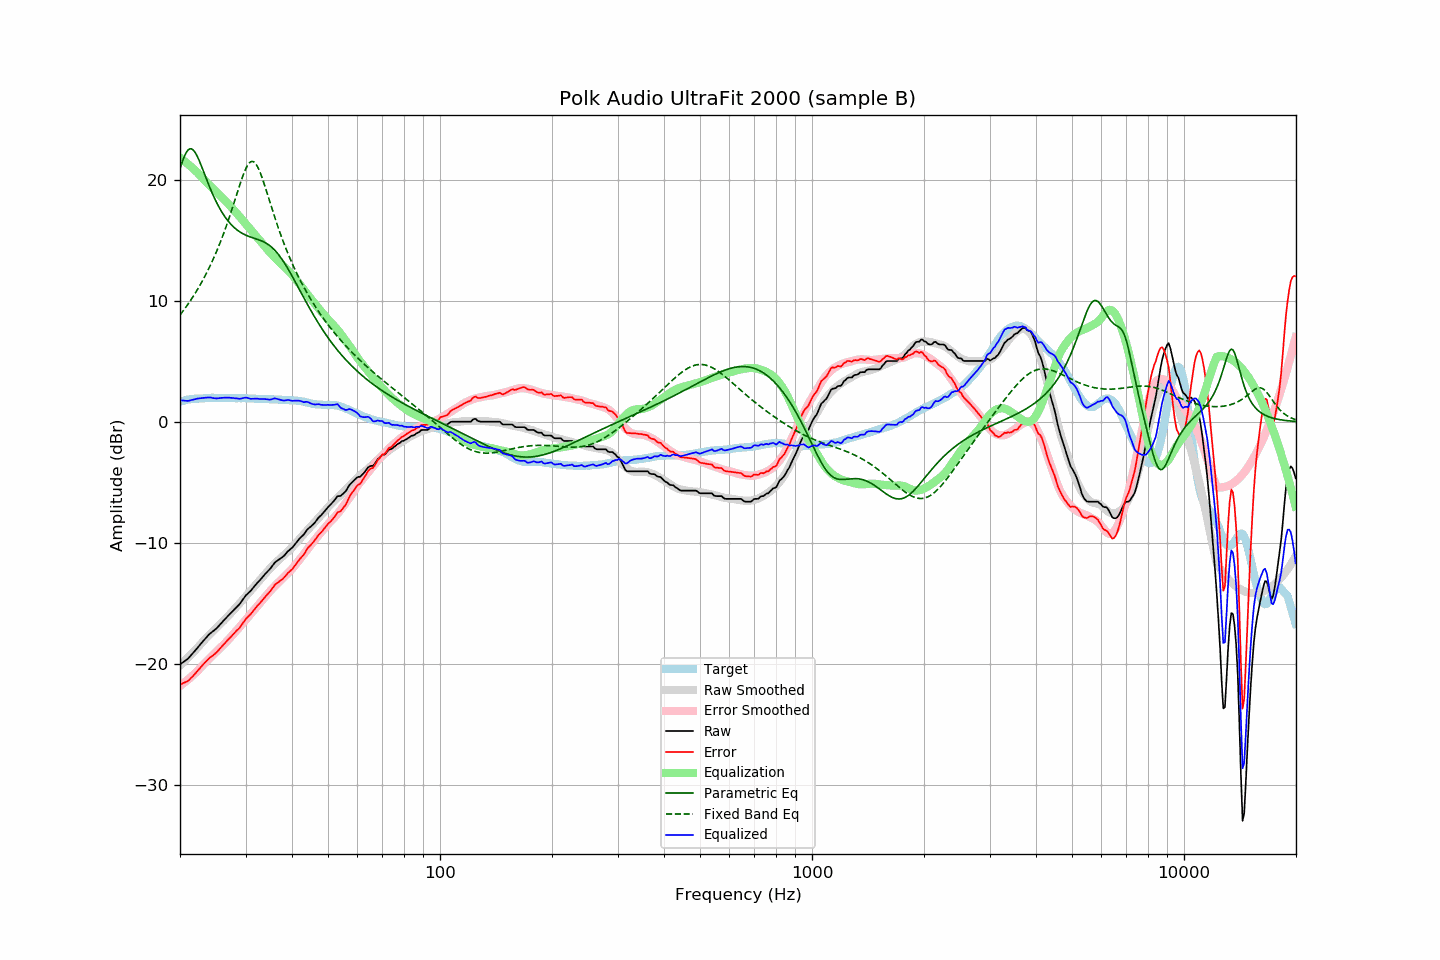

Data behind this chart, as committed beside it:
frequency, raw, error, smoothed, error_smoothed, equalization, parametric_eq, fixed_band_eq, equalized_raw, equalized_smoothed, target
20.00, -20.05, -21.72, -20.15, -21.83, 21.83, 20.91, 8.82, 1.78, 1.69, 1.67
20.20, -19.96, -21.67, -20.02, -21.73, 21.73, 21.33, 9.00, 1.77, 1.72, 1.71
20.40, -19.86, -21.59, -19.89, -21.63, 21.63, 21.70, 9.17, 1.77, 1.74, 1.74
20.61, -19.77, -21.54, -19.75, -21.52, 21.52, 22.03, 9.35, 1.75, 1.77, 1.76
20.81, -19.67, -21.47, -19.62, -21.42, 21.42, 22.28, 9.54, 1.75, 1.79, 1.81
21.02, -19.58, -21.43, -19.49, -21.30, 21.30, 22.46, 9.73, 1.72, 1.82, 1.85
21.23, -19.43, -21.29, -19.35, -21.19, 21.19, 22.56, 9.92, 1.76, 1.84, 1.86
21.44, -19.28, -21.15, -19.22, -21.08, 21.08, 22.57, 10.12, 1.80, 1.86, 1.88
21.66, -19.13, -21.03, -19.08, -20.96, 20.96, 22.50, 10.32, 1.82, 1.88, 1.89
21.87, -18.98, -20.88, -18.94, -20.84, 20.84, 22.35, 10.53, 1.86, 1.89, 1.91
22.09, -18.82, -20.73, -18.80, -20.71, 20.71, 22.14, 10.75, 1.89, 1.91, 1.92
22.31, -18.66, -20.57, -18.66, -20.59, 20.59, 21.88, 10.97, 1.93, 1.92, 1.92
22.54, -18.50, -20.43, -18.51, -20.44, 20.44, 21.58, 11.19, 1.94, 1.93, 1.92
22.76, -18.34, -20.27, -18.35, -20.29, 20.29, 21.26, 11.43, 1.95, 1.94, 1.94
22.99, -18.18, -20.12, -18.20, -20.15, 20.15, 20.92, 11.67, 1.97, 1.95, 1.94
23.22, -18.03, -19.98, -18.05, -20.01, 20.01, 20.57, 11.91, 1.98, 1.96, 1.95
23.45, -17.88, -19.83, -17.91, -19.87, 19.87, 20.22, 12.17, 1.99, 1.96, 1.96
23.69, -17.73, -19.70, -17.77, -19.74, 19.74, 19.88, 12.43, 2.01, 1.97, 1.96
23.92, -17.59, -19.56, -17.64, -19.61, 19.61, 19.55, 12.70, 2.02, 1.97, 1.98
24.16, -17.47, -19.45, -17.50, -19.48, 19.48, 19.22, 12.97, 2.01, 1.97, 1.99
24.40, -17.37, -19.36, -17.37, -19.35, 19.35, 18.91, 13.26, 1.98, 1.98, 1.99
24.65, -17.27, -19.26, -17.24, -19.22, 19.22, 18.62, 13.55, 1.95, 1.98, 1.99
24.89, -17.16, -19.14, -17.11, -19.10, 19.10, 18.33, 13.85, 1.94, 1.98, 1.99
25.14, -17.04, -19.02, -16.99, -18.97, 18.97, 18.06, 14.17, 1.93, 1.98, 1.99
25.39, -16.89, -18.87, -16.86, -18.84, 18.84, 17.81, 14.49, 1.95, 1.99, 1.99
25.65, -16.74, -18.73, -16.72, -18.71, 18.71, 17.57, 14.82, 1.97, 1.98, 1.99
25.91, -16.59, -18.56, -16.59, -18.57, 18.57, 17.34, 15.16, 1.98, 1.98, 1.97
26.16, -16.45, -18.42, -16.46, -18.44, 18.44, 17.13, 15.52, 1.99, 1.98, 1.98
26.43, -16.31, -18.29, -16.33, -18.30, 18.30, 16.94, 15.88, 1.99, 1.98, 1.98
26.69, -16.17, -18.15, -16.19, -18.17, 18.17, 16.75, 16.25, 2.00, 1.97, 1.98
26.96, -16.02, -18.00, -16.05, -18.02, 18.02, 16.58, 16.64, 2.00, 1.97, 1.98
27.23, -15.89, -17.87, -15.91, -17.88, 17.88, 16.43, 17.03, 1.99, 1.97, 1.98
27.50, -15.75, -17.73, -15.76, -17.73, 17.73, 16.28, 17.44, 1.98, 1.97, 1.98
27.77, -15.61, -17.57, -15.61, -17.58, 17.58, 16.15, 17.85, 1.97, 1.97, 1.97
28.05, -15.48, -17.44, -15.46, -17.43, 17.43, 16.03, 18.26, 1.95, 1.96, 1.96
28.33, -15.34, -17.28, -15.32, -17.28, 17.28, 15.91, 18.68, 1.94, 1.96, 1.95
28.62, -15.21, -17.17, -15.17, -17.13, 17.13, 15.81, 19.10, 1.92, 1.96, 1.95
28.90, -15.08, -17.03, -15.02, -16.98, 16.98, 15.72, 19.51, 1.90, 1.96, 1.95
29.19, -14.90, -16.84, -14.87, -16.82, 16.82, 15.63, 19.91, 1.92, 1.95, 1.95
29.48, -14.71, -16.66, -14.72, -16.67, 16.67, 15.56, 20.29, 1.96, 1.95, 1.96
29.78, -14.52, -16.48, -14.56, -16.51, 16.51, 15.49, 20.64, 1.99, 1.95, 1.96
30.08, -14.34, -16.30, -14.41, -16.35, 16.35, 15.43, 20.94, 2.01, 1.94, 1.96
30.38, -14.21, -16.15, -14.25, -16.19, 16.19, 15.37, 21.20, 1.98, 1.94, 1.94
30.68, -14.09, -16.03, -14.10, -16.03, 16.03, 15.32, 21.38, 1.94, 1.93, 1.94
30.99, -13.97, -15.90, -13.94, -15.87, 15.87, 15.27, 21.50, 1.90, 1.93, 1.93
31.30, -13.80, -15.73, -13.79, -15.71, 15.71, 15.23, 21.53, 1.91, 1.92, 1.93
31.61, -13.64, -15.57, -13.63, -15.55, 15.55, 15.18, 21.48, 1.91, 1.92, 1.93
31.93, -13.48, -15.39, -13.48, -15.39, 15.39, 15.14, 21.35, 1.91, 1.91, 1.91
32.24, -13.33, -15.22, -13.33, -15.24, 15.24, 15.09, 21.15, 1.91, 1.91, 1.90
32.57, -13.19, -15.09, -13.19, -15.09, 15.09, 15.05, 20.88, 1.90, 1.90, 1.90
32.89, -13.05, -14.94, -13.04, -14.93, 14.93, 15.00, 20.56, 1.88, 1.90, 1.90
33.22, -12.89, -14.78, -12.88, -14.77, 14.77, 14.94, 20.20, 1.89, 1.89, 1.89
33.55, -12.73, -14.61, -12.73, -14.61, 14.61, 14.88, 19.81, 1.89, 1.89, 1.89
33.89, -12.57, -14.46, -12.57, -14.45, 14.45, 14.81, 19.40, 1.88, 1.88, 1.89
34.23, -12.43, -14.32, -12.42, -14.29, 14.29, 14.73, 18.98, 1.86, 1.88, 1.89
34.57, -12.30, -14.18, -12.27, -14.14, 14.14, 14.65, 18.56, 1.84, 1.87, 1.88
34.92, -12.16, -14.03, -12.13, -14.00, 14.00, 14.55, 18.13, 1.84, 1.87, 1.87
35.27, -11.99, -13.86, -11.99, -13.85, 13.85, 14.44, 17.71, 1.86, 1.86, 1.87
35.62, -11.81, -13.67, -11.86, -13.71, 13.71, 14.32, 17.29, 1.90, 1.86, 1.86
35.97, -11.63, -13.47, -11.72, -13.57, 13.57, 14.18, 16.88, 1.94, 1.85, 1.85
... 635 more rows
